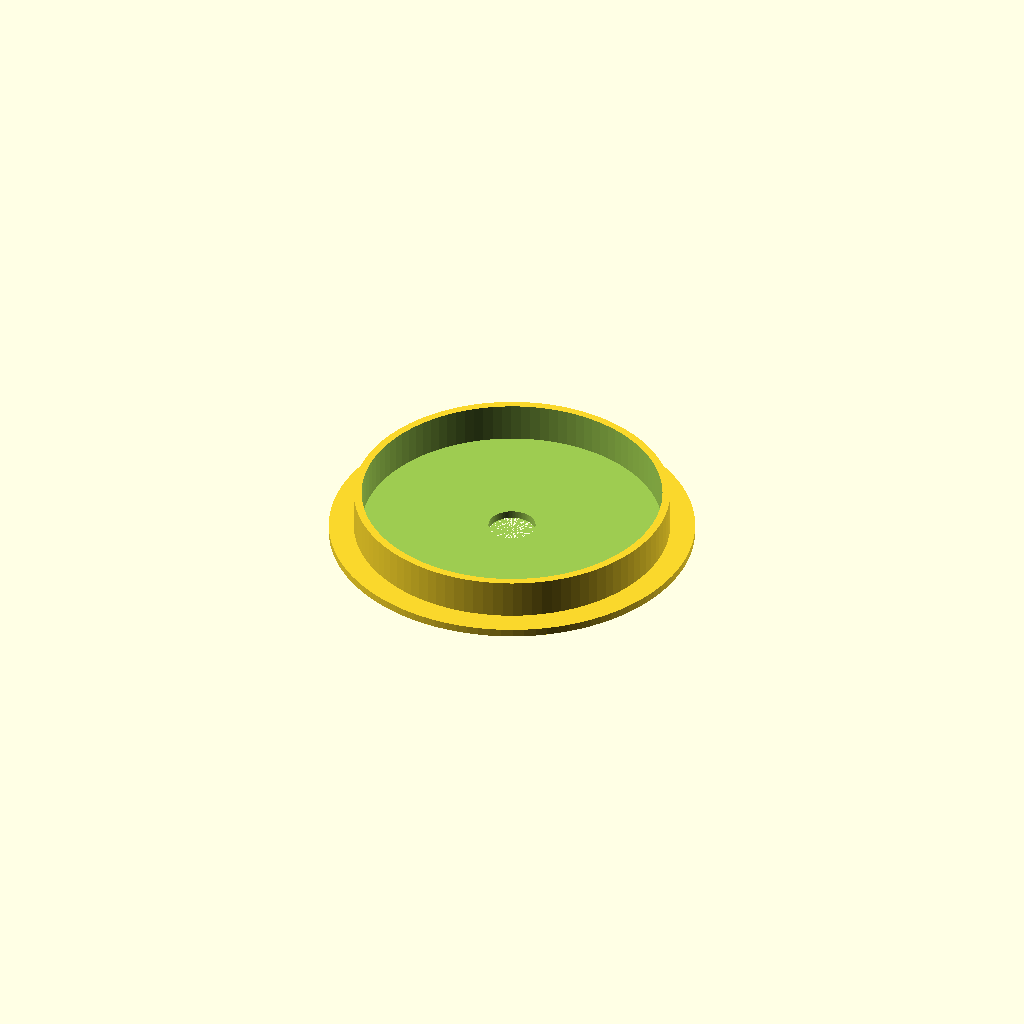
Cell 1 — every parameter at its default value.
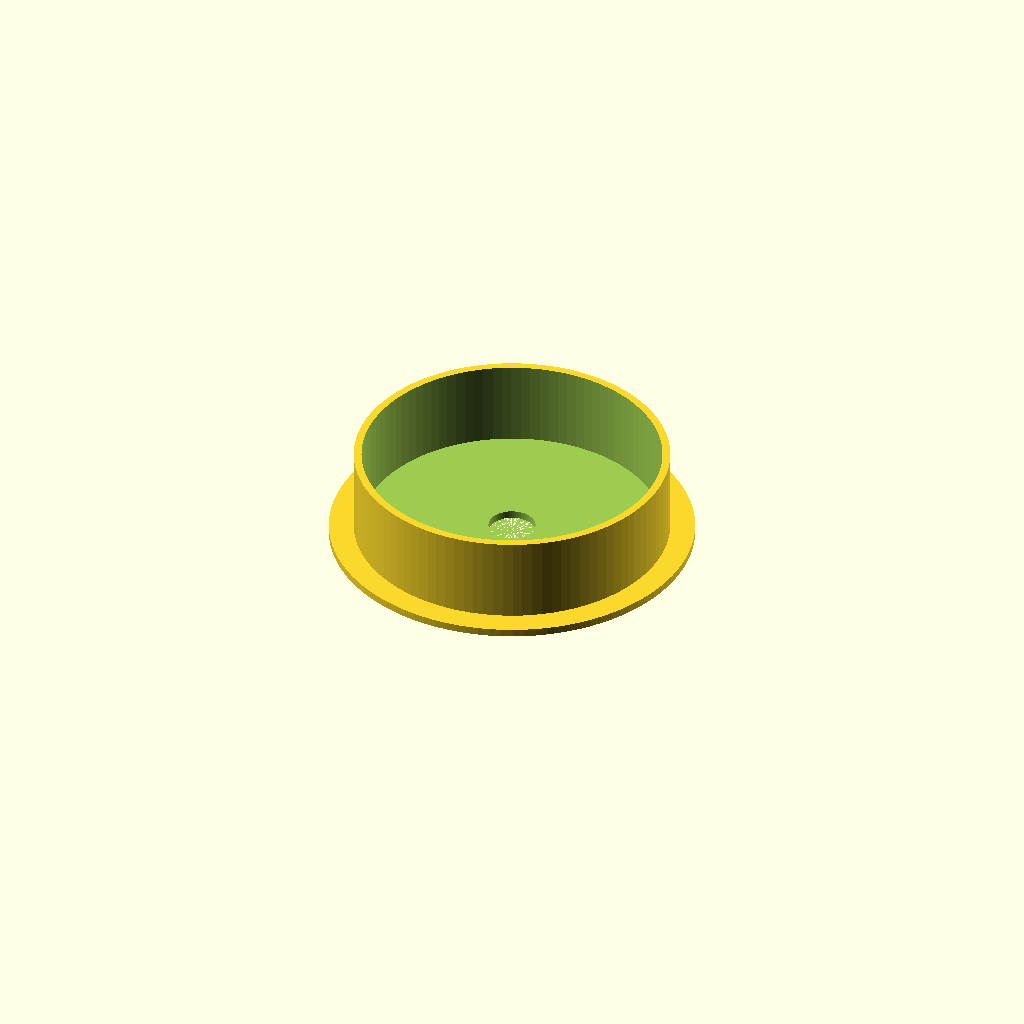
Cell 2 — HEIGHT set to 18, the other parameters unchanged.
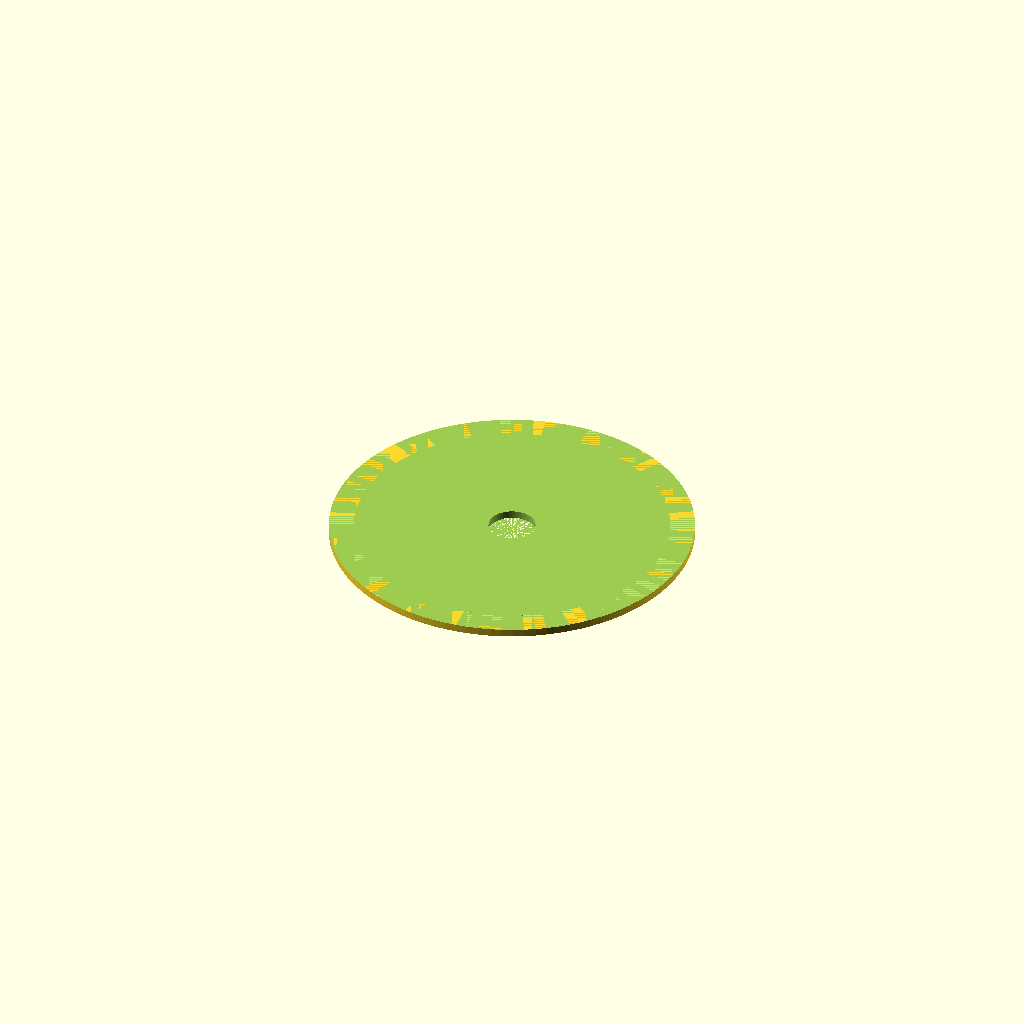
Cell 3: INNER_DIA = 115 (everything else at default).
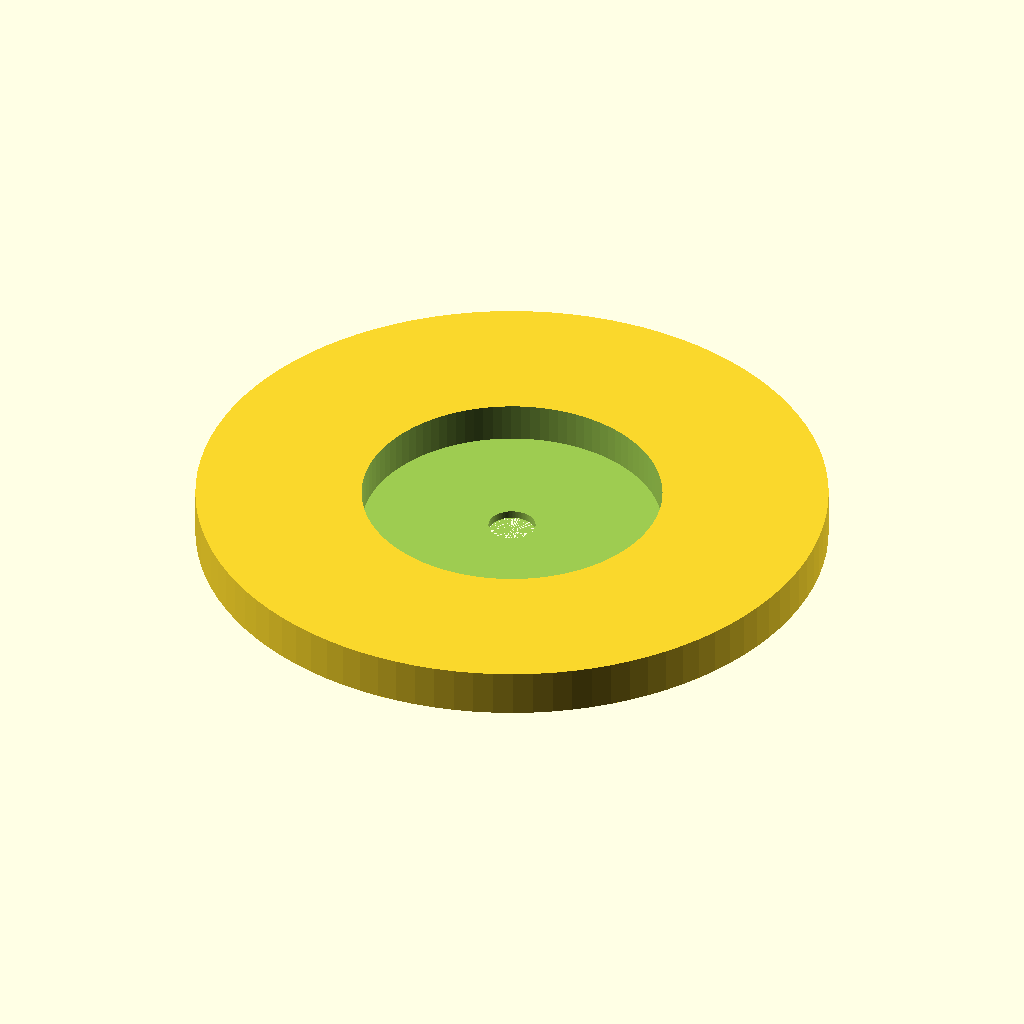
Cell 4: the same model with OUTER_DIA = 121.
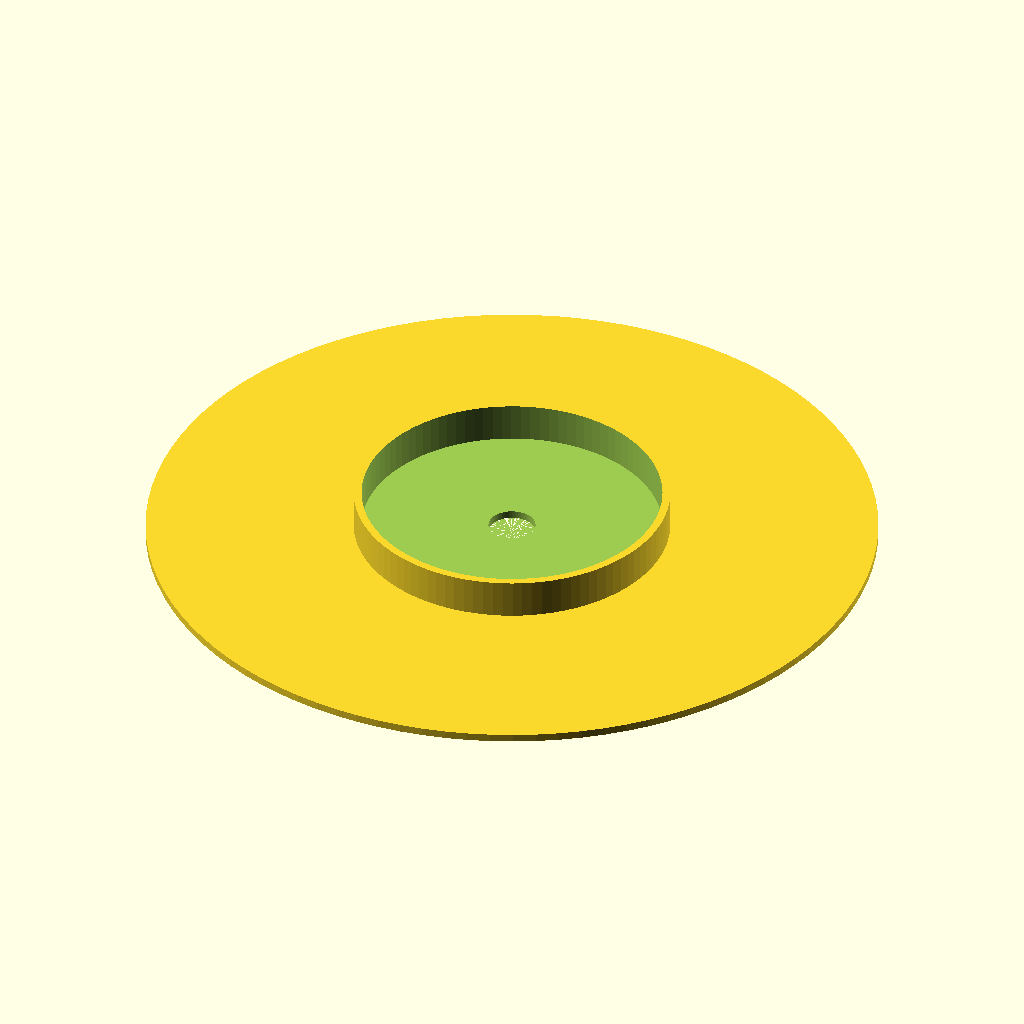
Cell 5: the same model with FLANGE_DIA = 140.
All cells are drawn from one camera (rotation 55°, 0°, 25°, orthographic, colour scheme Cornfield), so only the parameter changes between them.
OpenSCAD source file tool-parts/cable-grommet.scad:
HEIGHT = 9;
INNER_DIA = 57.5; // 21.5;
OUTER_DIA = 60.5; // 23.5;
HOLE_DIA = 9; // 16;
FLANGE_DIA = 70; // 30;
FLANGE_THICKNESS = 1.5; // 2;

$fn = 100;

difference() {
    union() {
        cylinder(d = FLANGE_DIA, h = FLANGE_THICKNESS);
        cylinder(d = OUTER_DIA, h = HEIGHT);
    }
    translate([0, 0, FLANGE_THICKNESS])
    cylinder(d = INNER_DIA, h = HEIGHT);
    cylinder(d = HOLE_DIA, h = HEIGHT);
}
Customizer parameters (derived from the source; name, type, default, range or options):
HEIGHT: number, default 9
INNER_DIA: number, default 57.5
OUTER_DIA: number, default 60.5
HOLE_DIA: number, default 9
FLANGE_DIA: number, default 70
FLANGE_THICKNESS: number, default 1.5
